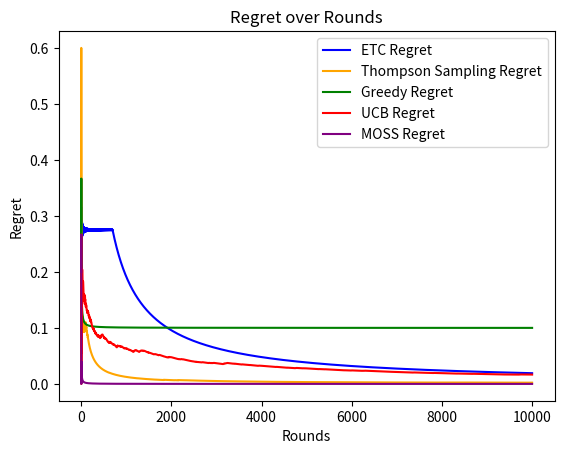

Python code for this plot:
import math
import numpy as np
import matplotlib.pyplot as plt 
from math import ceil, log  
# horizon is required for certain approaches, such as the ETC algorithm.
# It represents the total number of rounds or time steps in the simulation.
 

"""Simulate a Bernoulli reward for a given arm."""
def bernoulli_reward(arm):
    return 1 if np.random.rand() < arm else 0

def ETC():
    round = 0
    regret = []
    arms_array = [0] * number_of_arms
    number_of_trials = [0] * number_of_arms
    m = max(1, ceil(4/ delta**2 * log(horizon * delta**2/4)))
    for round in range(horizon):
        if round <= m * number_of_arms:
            arm = round % number_of_arms
        else:
            arm = np.argmax(arms_array)
        result = bernoulli_reward(arms[arm])
        update_arm_average(arms_array, number_of_trials, arm, result)
        regret.append(next_regret(regret[-1] if regret else 0, optimality_gaps[arm], round + 1))
    return regret

def greedy():
    regret = []
    arms_array = [0] * number_of_arms
    alpha_beta = [[1, 1]] * number_of_arms
    for round in range(horizon):
        if round < number_of_arms:
            chosen = round
        else:
            chosen = np.argmax(arms_array)
        result = bernoulli_reward(arms[chosen])
        greedy_update(arms_array, alpha_beta, chosen, result)
        regret.append(next_regret(regret[-1] if regret else 0, optimality_gaps[chosen], round + 1))
    return regret

def greedy_update(arms_array, alpha_beta, arm, result):
    """Update the moving average for the given arm using the alpha-beta method."""
    alpha_beta_update(alpha_beta, arm, result)
    arms_array[arm] = alpha_beta[arm][0] / (alpha_beta[arm][0] + alpha_beta[arm][1])

def thompson_sampling():
    regret = []
    arms_array = [0] * number_of_arms
    alpha_beta = [[1, 1]] * number_of_arms
    for round in range(horizon):
        for arm in range(number_of_arms):
            # Sample from the Beta distribution for each arm
            arms_array[arm] = np.random.beta(alpha_beta[arm][0], alpha_beta[arm][1])
        
        chosen = np.argmax(arms_array)
        result = bernoulli_reward(arms[chosen])
        # Update the regret based on the chosen arm's optimality gap
        # and the current round.
        alpha_beta_update(alpha_beta, chosen, result)
        regret.append(next_regret(regret[-1] if regret else 0, optimality_gaps[chosen], round + 1))
    return regret

def alpha_beta_update(alpha_beta, arm, result):
    """Update the moving average for the given arm using the alpha-beta method."""
    alpha_beta[arm] = [alpha_beta[arm][0] + result, alpha_beta[arm][1] + (1 - result)]

"""Moving average calculation: A_k = k-1/k * A_k-1 + 1/k * v_k."""
def update_arm_average(arms_array, number_of_trials, arm, result):
    """Update the moving average for the given arm."""
    if number_of_trials[arm] > 0:
        arms_array[arm] = (arms_array[arm] * ((number_of_trials[arm] - 1) / number_of_trials[arm])) \
        + (result / number_of_trials[arm])
    else:
        arms_array[arm] = result
    number_of_trials[arm] += 1

def next_regret(prev_regret, current_regret, length):
    if length > 0:
        new = (prev_regret * ((length - 1) / length)) \
        + (current_regret / length)
    else:
        return current_regret
    return new

def ucb():
    regret = []
    sample_means = [0] * number_of_arms
    number_of_trials = [0] * number_of_arms
    for i in range(number_of_arms):
        sample_means[i] = bernoulli_reward(arms[i])
        number_of_trials[i] = 1
        regret.append(next_regret(0, optimality_gaps[i], i + 1))
    for round in range(number_of_arms, horizon):
        ucb_values = [sample_means[i] + math.sqrt(2 * log(round + 1) / number_of_trials[i]) for i in range(number_of_arms)]
        chosen = np.argmax(ucb_values)
        result = bernoulli_reward(arms[chosen])
        update_arm_average(sample_means, number_of_trials, chosen, result)
        regret.append(next_regret(regret[-1], optimality_gaps[chosen], round + 1))
    return regret
def f(t):
    return 1 + t * (math.log(t))**2

def moss():
    regret = []
    sample_means = [0] * number_of_arms
    number_of_trials = [0] * number_of_arms
    for i in range(number_of_arms):
        sample_means[i] = bernoulli_reward(arms[i])
        number_of_trials[i] = 1
        regret.append(next_regret(0, optimality_gaps[i], i + 1))
    for round in range(number_of_arms, horizon):
        ucb_values = [sample_means[i] + 
                      math.sqrt((4/number_of_trials[i]) * log_plus(horizon) /number_of_arms * number_of_trials[i]) 
                      for i in range(number_of_arms)]
        chosen = np.argmax(ucb_values)
        result = bernoulli_reward(arms[chosen])
        update_arm_average(sample_means, number_of_trials, chosen, result)
        regret.append(next_regret(regret[-1], optimality_gaps[chosen], round + 1))
    return regret

def moss_selector_1(sample_means, number_of_trials, arm):
    return sample_means[arm] + math.sqrt((4/number_of_trials[arm]) * log_plus(horizon) /number_of_arms * number_of_trials[arm])


def log_plus(x):
    """Calculate the logarithm of x plus one."""
    return math.log(max(x, 1))

"""This function calculates the next regret value based on the previous regret,
the current regret, and the length.
The chosen methods are ETC, Greedy, and Thompson Sampling."""
def run_simulation():
    global horizon
    horizon = 10000
    global arms
    arms = [0.7, 0.8, 0.1, 0.9]  # Example arm probabilities
    global number_of_arms
    number_of_arms = len(arms)
    
    # the optimal arm is the one with the highest probability of success
    global optimal_arm
    optimal_arm = max(arms)
    # Calculate the optimality gaps for each arm
    global optimality_gaps
    optimality_gaps = [optimal_arm - arm for arm in arms]
    # The delta 
    global delta
    delta = np.mean([optimal_arm - arm for arm in arms if arm != optimal_arm])

    # Calculate the delta value based on the optimal arm and the other arms
    thompson = thompson_sampling()  # Run Thompson Sampling
    etc = ETC()  # Start the simulation with the first round
    greedy_regret = greedy()  # Run Greedy algorithm
    ucb_regret = ucb()  # Run UCB algorithm
    moss_regret = moss()  # Run MOSS algorithm
    # Plot the results
    plot(etc, thompson, greedy_regret, ucb_regret, moss_regret)



def plot(etc, thompson, greedy_regret, ucb_regret, moss_regret):
# Plotting the results
    plt.plot(range(len(etc)), etc, label='ETC Regret', color='blue')
    plt.plot(range(len(thompson)), thompson, label='Thompson Sampling Regret', color='orange')
    plt.plot(range(len(greedy_regret)), greedy_regret, label='Greedy Regret', color='green')
    plt.plot(range(len(ucb_regret)), ucb_regret, label='UCB Regret', color='red')
    plt.plot(range(len(moss_regret)), moss_regret, label='MOSS Regret', color='purple')
    plt.xlabel('Rounds')
    plt.ylabel('Regret')
    plt.title('Regret over Rounds')
    plt.legend()
    plt.show()

run_simulation()  # Execute the simulation
# This will run the simulations and plot the results.